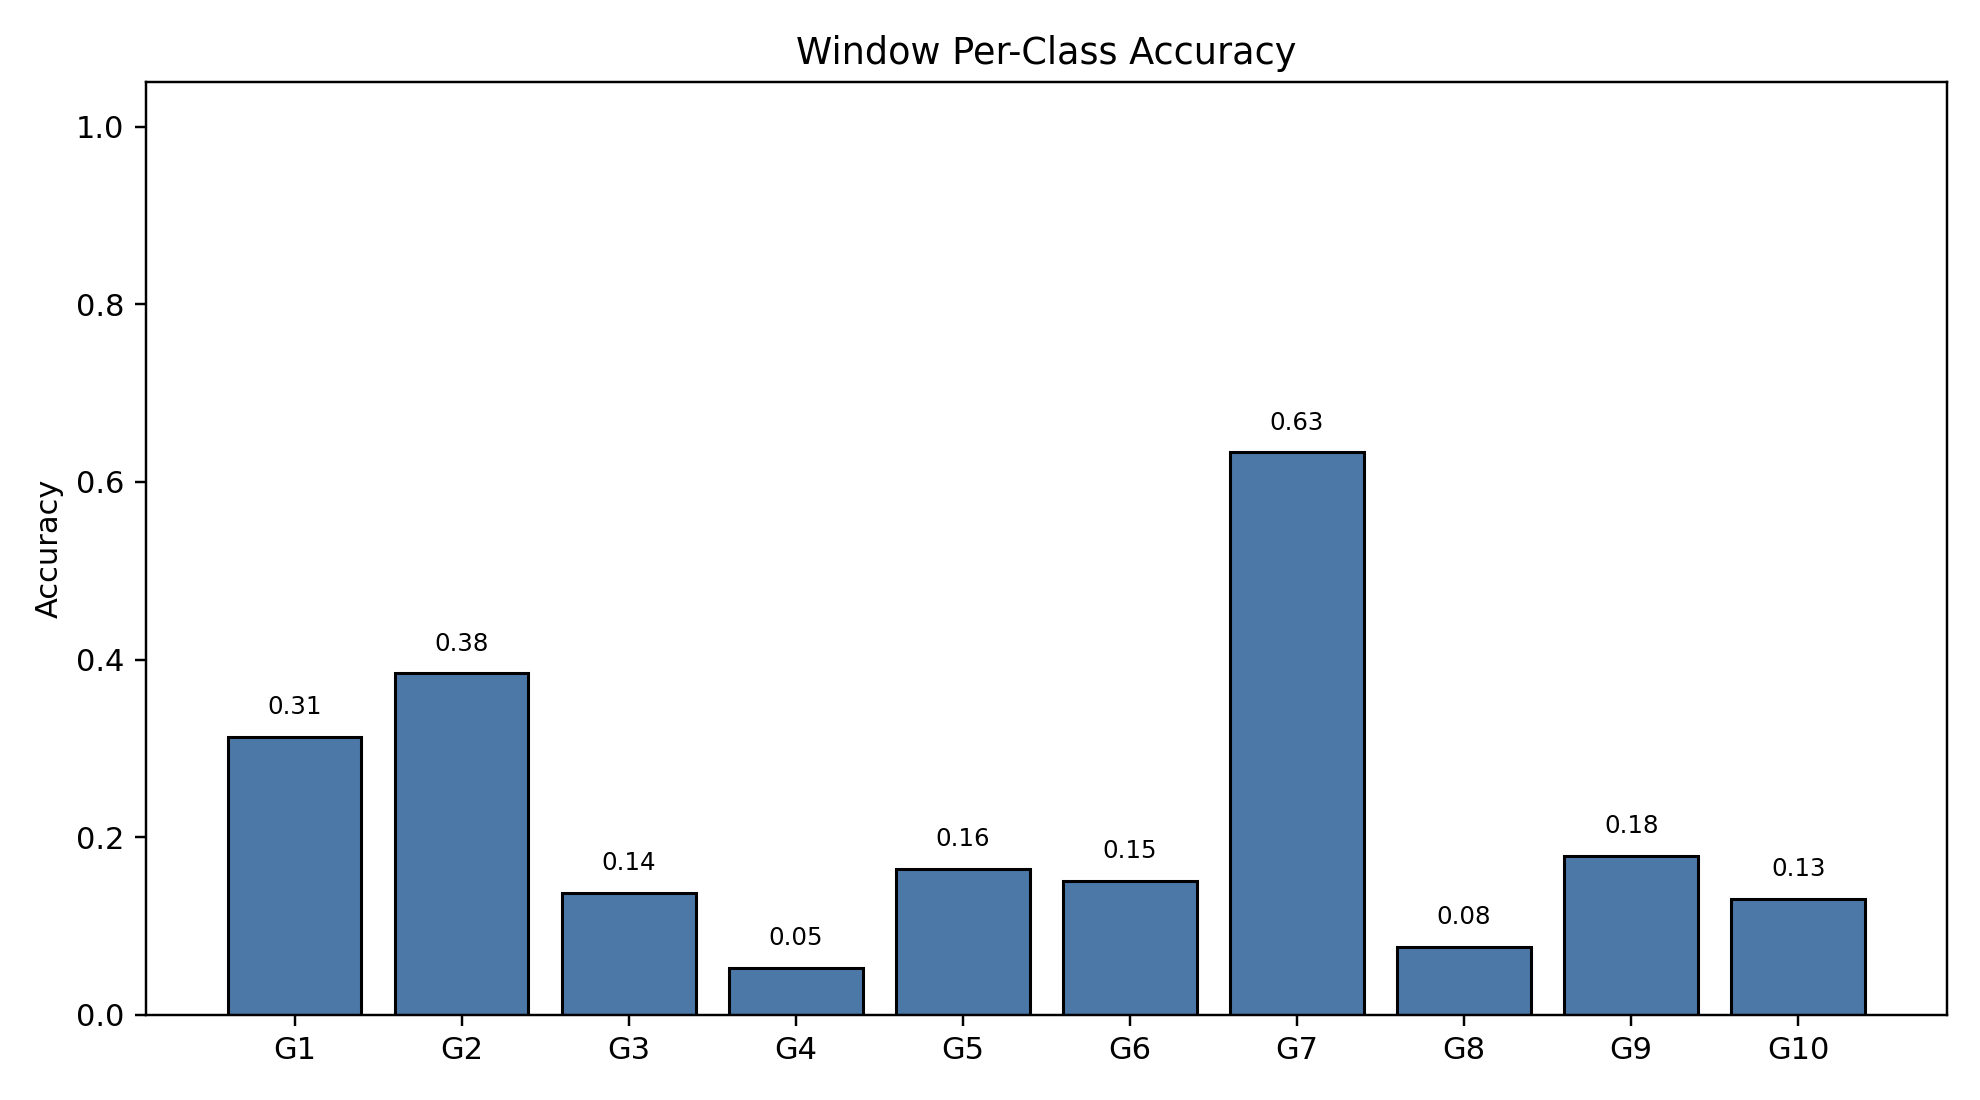

Data behind this chart, as committed beside it:
class_index, gesture_id, support, correct, accuracy
0, 1, 790, 247, 0.3127
1, 2, 692, 266, 0.3844
2, 3, 766, 105, 0.1371
3, 4, 743, 39, 0.05249
4, 5, 735, 121, 0.1646
5, 6, 763, 115, 0.1507
6, 7, 755, 478, 0.6331
7, 8, 707, 54, 0.07638
8, 9, 687, 123, 0.179
9, 10, 683, 89, 0.1303
